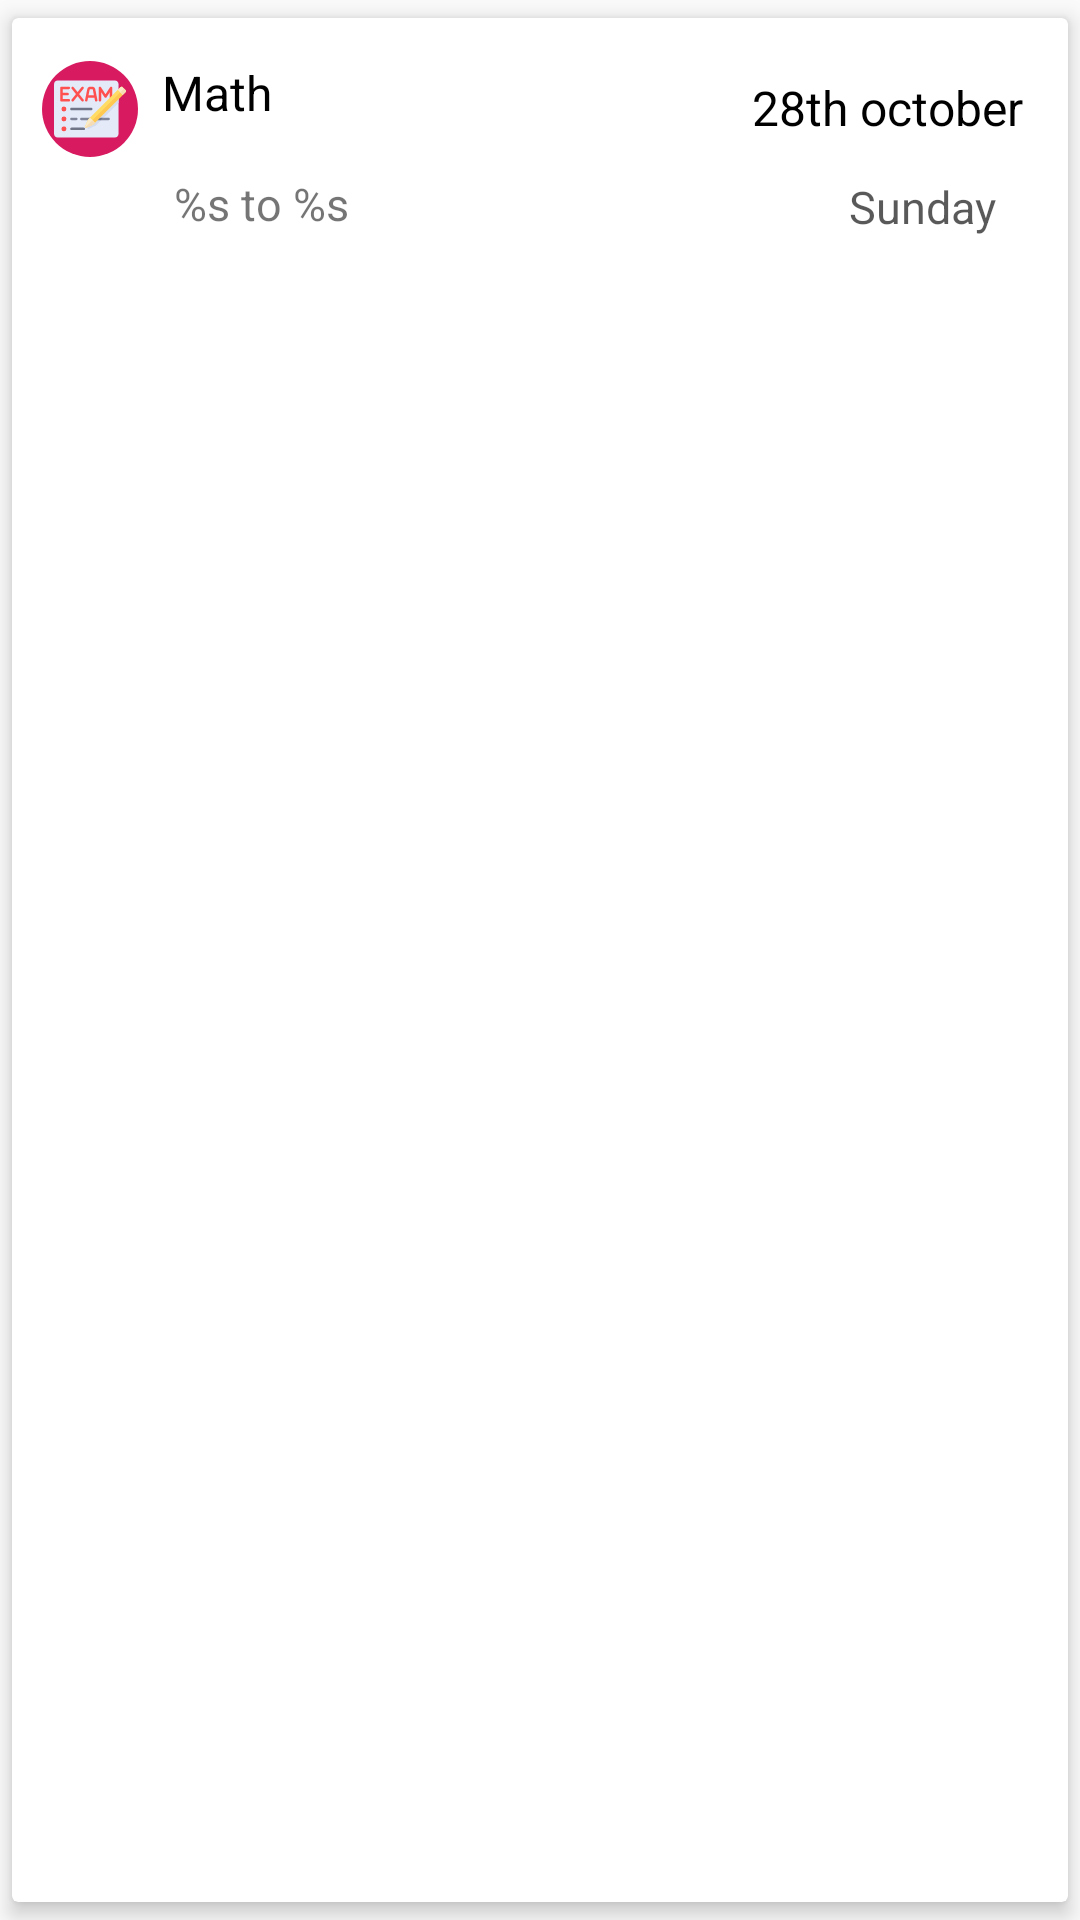

Reconstruct the res/layout file that produces this screen, plus the resources it refers to.
<!-- AndroidManifest.xml: application theme AppTheme -->
<!-- res/layout/list_exam.xml -->
<?xml version="1.0" encoding="utf-8"?>
<androidx.cardview.widget.CardView xmlns:android="http://schemas.android.com/apk/res/android"
    xmlns:app="http://schemas.android.com/apk/res-auto"
    android:layout_width="match_parent"
    android:layout_height="wrap_content"
    android:layout_marginTop="5dp"
    android:layout_marginStart="9dp"
    android:layout_marginEnd="9dp"
    android:layout_marginBottom="5dp"
    app:barrierMargin="12dp"
    app:cardElevation="4dp"
    app:cardPreventCornerOverlap="false"
    app:cardUseCompatPadding="true"
    app:contentPadding="2dp">

    <RelativeLayout
        android:layout_width="match_parent"
        android:layout_height="wrap_content"
        android:layout_marginStart="8dp"
        android:layout_marginTop="4dp">

        <ImageView
            android:id="@+id/icon"
            android:layout_width="32dp"
            android:layout_height="32dp"
            android:layout_marginTop="8.4dp"
            android:background="@drawable/cerclebackgroundpink"
            android:padding="4dp"
            android:src="@drawable/ic_exam" />

        <LinearLayout
            android:layout_width="match_parent"
            android:layout_height="wrap_content"
            android:layout_margin="8dp"
            android:layout_toEndOf="@+id/icon"
            android:orientation="vertical">

            <RelativeLayout
                android:layout_width="match_parent"
                android:layout_height="wrap_content">

                <TextView
                    android:id="@+id/subjectName"
                    android:layout_width="wrap_content"
                    android:layout_height="wrap_content"
                    android:text="Math"
                    android:textColor="#000"
                    android:textSize="16sp" />

                <TextView
                    android:id="@+id/date"
                    android:layout_width="wrap_content"
                    android:layout_height="wrap_content"
                    android:layout_alignParentEnd="true"
                    android:layout_marginStart="5dp"
                    android:layout_marginTop="5dp"
                    android:layout_marginEnd="5dp"
                    android:layout_marginBottom="5dp"
                    android:text="28th october"
                    android:textColor="#000"
                    android:textSize="16sp" />
            </RelativeLayout>

            <RelativeLayout
                android:layout_width="match_parent"
                android:layout_height="wrap_content"
                android:layout_marginTop="2dp">

                <TextView
                    android:id="@+id/time"
                    android:layout_width="wrap_content"
                    android:layout_height="wrap_content"
                    android:padding="4dp"
                    android:text="@string/time"
                    android:textSize="15sp" />

                <TextView
                    android:id="@+id/day"
                    android:layout_width="wrap_content"
                    android:layout_height="wrap_content"
                    android:layout_alignParentEnd="true"
                    android:layout_marginStart="5dp"
                    android:layout_marginTop="5dp"
                    android:layout_marginEnd="14dp"
                    android:layout_marginBottom="5dp"
                    android:text="Sunday"
                    android:textColor="#A6000000"
                    android:textSize="15sp" />
            </RelativeLayout>
        </LinearLayout>
    </RelativeLayout>
</androidx.cardview.widget.CardView>
<!-- resources referenced by this layout -->
<resources>
  <!-- drawable cerclebackgroundpink (drawable) -->
  <?xml version="1.0" encoding="utf-8"?>
  <shape android:shape="oval" xmlns:android="http://schemas.android.com/apk/res/android">
      <solid android:color="@color/cardColor"/>
  </shape>
  <!-- drawable ic_exam: vector/xml drawable (drawable, 5821 chars, omitted) -->
  <string name="time">%s to %s</string>
  <style name="AppTheme" parent="Theme.AppCompat.Light.NoActionBar">
          
          <item name="colorPrimary">@color/colorPrimary</item>
          <item name="colorPrimaryDark">@color/colorPrimaryDark</item>
          <item name="colorAccent">@color/colorAccent</item>
          
      </style>
  <color name="cardColor">#D81B60</color>
  <color name="colorPrimary">#1F1B24</color>
  <color name="colorPrimaryDark">#00574B</color>
  <color name="colorAccent">#3700B3</color>
</resources>
